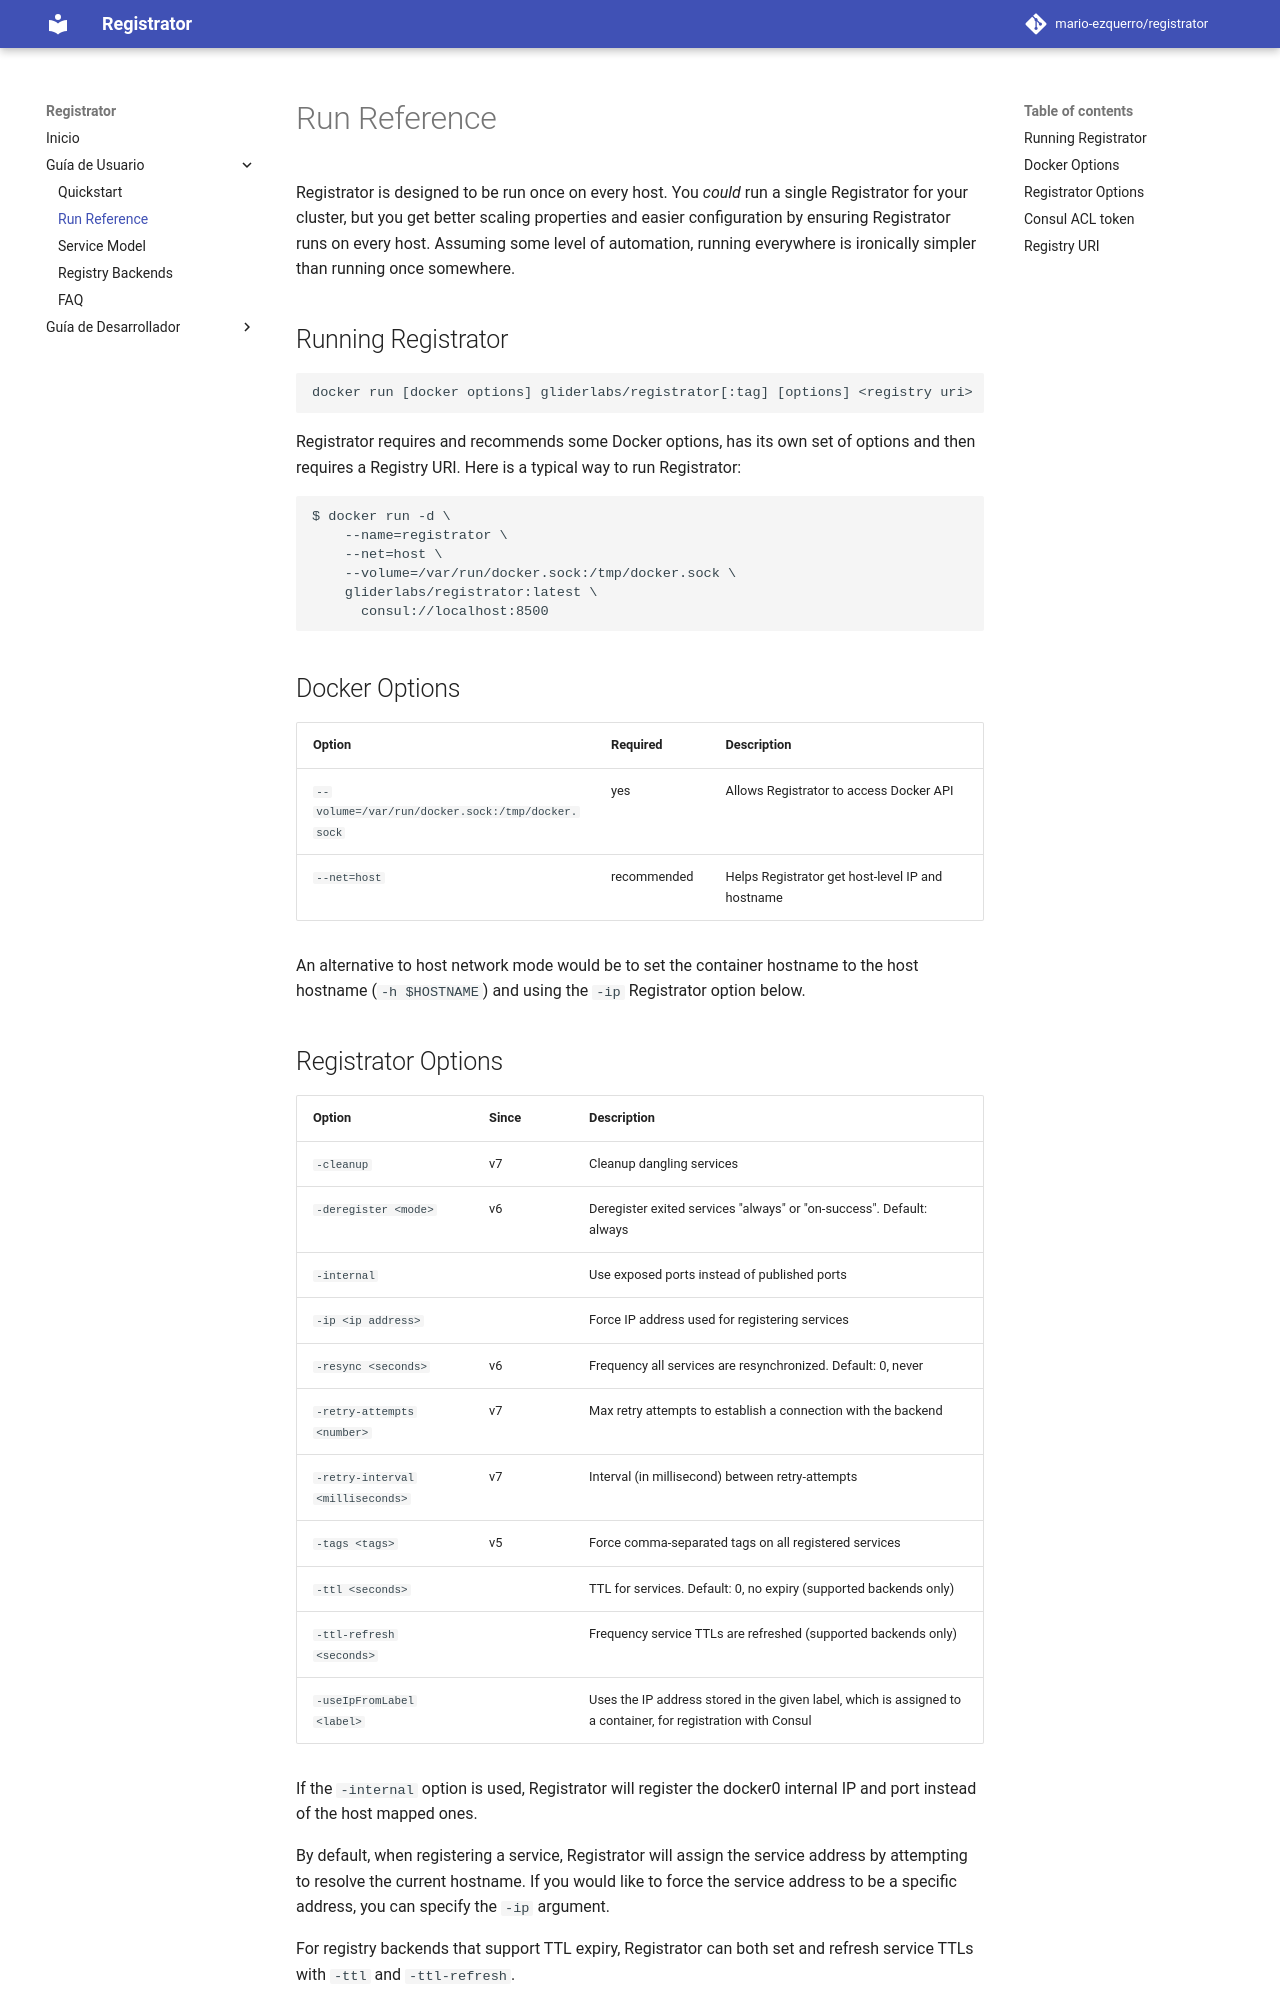

repository: mario-ezquerro/registrator · page: user/run/index.html · generator: mkdocs

# Run Reference

Registrator is designed to be run once on every host. You *could* run a single
Registrator for your cluster, but you get better scaling properties and easier
configuration by ensuring Registrator runs on every host. Assuming some level of
automation, running everywhere is ironically simpler than running once somewhere.

## Running Registrator

    docker run [docker options] gliderlabs/registrator[:tag] [options] <registry uri>

Registrator requires and recommends some Docker options, has its own set of options
and then requires a Registry URI. Here is a typical way to run Registrator:

    $ docker run -d \
        --name=registrator \
        --net=host \
        --volume=/var/run/docker.sock:/tmp/docker.sock \
        gliderlabs/registrator:latest \
          consul://localhost:8500

## Docker Options

Option                                           | Required    | Description
------                                           | --------    | -----------
`--volume=/var/run/docker.sock:/tmp/docker.sock` | yes         | Allows Registrator to access Docker API
`--net=host`                                     | recommended | Helps Registrator get host-level IP and hostname

An alternative to host network mode would be to set the container hostname to the host
hostname (`-h $HOSTNAME`) and using the `-ip` Registrator option below.
